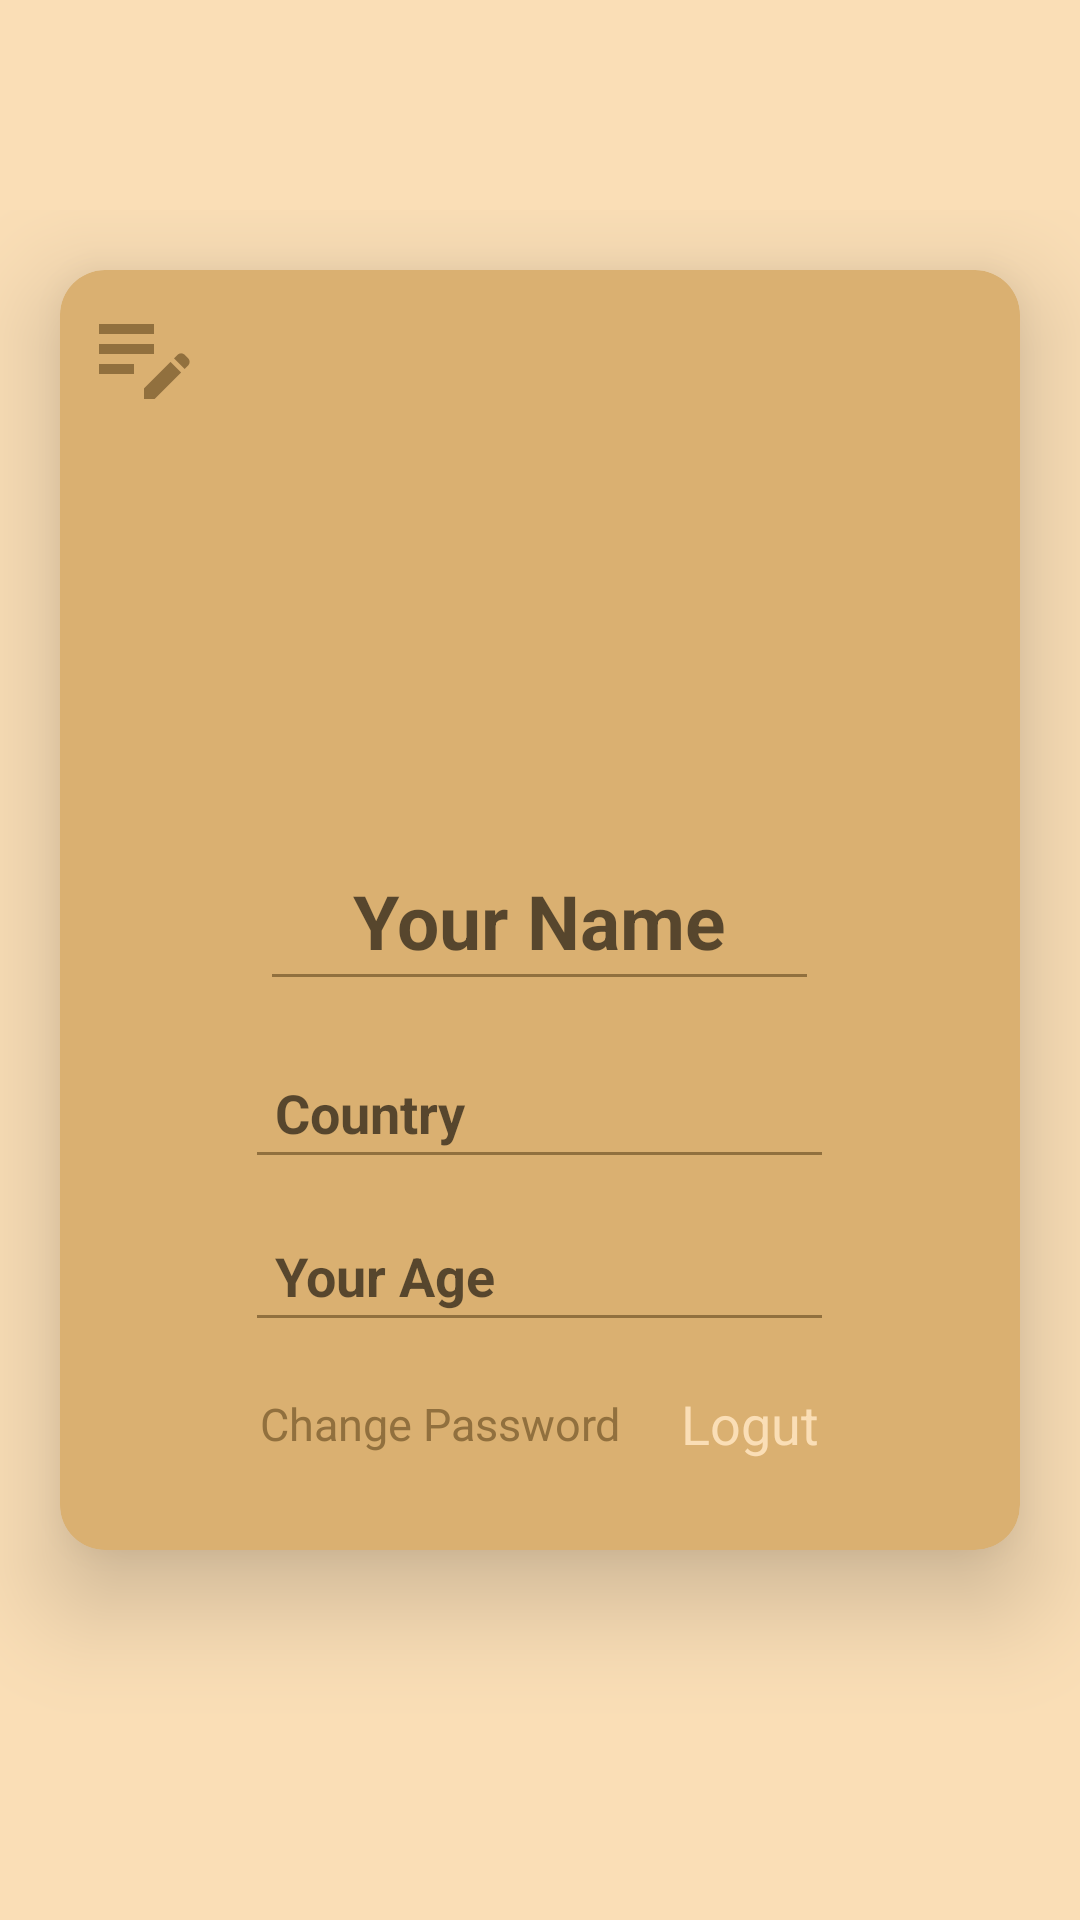

The Android layout XML behind this screen, and the referenced resources:
<!-- AndroidManifest.xml: application theme Theme.LibraryProjectNada -->
<!-- res/layout/fragment_profile.xml -->
<?xml version="1.0" encoding="utf-8"?>
<androidx.coordinatorlayout.widget.CoordinatorLayout xmlns:android="http://schemas.android.com/apk/res/android"
    xmlns:tools="http://schemas.android.com/tools"
    android:layout_width="match_parent"
    android:layout_height="match_parent"
    xmlns:app="http://schemas.android.com/apk/res-auto"
    android:background="#FADEB6"
    android:paddingTop="70dp"
    tools:context=".views.fragments.ProfileFragment">

    <androidx.core.widget.NestedScrollView
        android:layout_width="match_parent"
        android:layout_height="match_parent"
        >

        <androidx.cardview.widget.CardView
            android:layout_width="match_parent"
            android:layout_height="400dp"
            android:layout_margin="20dp"
            app:cardBackgroundColor="#DAB071"
            app:cardCornerRadius="15dp"
            app:cardElevation="20dp"
            >
            <ImageView
                android:id="@+id/edit"
                android:layout_width="wrap_content"
                android:layout_height="wrap_content"
                android:src="@drawable/ic_edit"
                android:layout_margin="8dp"
                />


            <LinearLayout
                android:layout_width="wrap_content"
                android:layout_height="wrap_content"
                android:orientation="vertical"
                android:layout_gravity="center_horizontal"
                android:layout_marginTop="30dp"

                >

                <ImageView
                    android:id="@+id/img_user_fragment"
                    android:layout_width="150dp"
                    android:layout_height="150dp"
                    android:layout_gravity="center_horizontal"
                    />

                <EditText
                    android:id="@+id/user_name"
                    android:layout_width="match_parent"
                    android:layout_height="wrap_content"
                    android:layout_gravity="center"
                    android:gravity="center"
                    android:layout_margin="10dp"
                    android:textStyle="bold"
                    android:hint="Your Name"
                    android:textSize="25sp"
                    android:backgroundTint="@color/brown"
                    android:textColor="@color/brown"
                    android:padding="10dp"
                    android:inputType="text"
                    />

                <EditText
                    android:id="@+id/country"
                    android:layout_width="match_parent"
                    android:layout_height="wrap_content"
                    android:layout_gravity="center"
                    android:layout_margin="5dp"
                    android:textStyle="bold"
                    android:hint="Country"
                    android:textSize="18sp"
                    android:backgroundTint="@color/brown"
                    android:textColor="@color/brown"
                    android:padding="10dp"
                    android:inputType="text"
                    />

                <EditText
                    android:id="@+id/age"
                    android:layout_width="match_parent"
                    android:layout_height="wrap_content"
                    android:layout_gravity="center"
                    android:layout_margin="5dp"
                    android:textStyle="bold"
                    android:hint="Your Age"
                    android:textSize="18sp"
                    android:backgroundTint="@color/brown"
                    android:textColor="@color/brown"
                    android:padding="10dp"
                    android:inputType="number"
                    />

                <androidx.appcompat.widget.LinearLayoutCompat
                    android:layout_width="wrap_content"
                    android:layout_height="wrap_content"
                    android:orientation="horizontal"
                    android:layout_marginBottom="20dp"
                    >
                    <TextView
                        android:id="@+id/change_password"
                        android:layout_width="wrap_content"
                        android:layout_height="wrap_content"
                        android:layout_gravity="center"
                        android:textSize="15sp"
                        android:textColor="@color/brown"
                        android:visibility="visible"
                        android:text="Change Password"
                        android:layout_margin="10dp"
                        />

                    <TextView
                        android:id="@+id/logout"
                        android:layout_width="wrap_content"
                        android:layout_height="wrap_content"
                        android:layout_gravity="center"
                        android:textSize="18sp"
                        android:textColor="@color/brown_"
                        android:visibility="visible"
                        android:text="Logut"
                        android:layout_margin="10dp"
                        />
                </androidx.appcompat.widget.LinearLayoutCompat>


            </LinearLayout>

            <ImageView
                android:id="@+id/done"
                android:layout_width="wrap_content"
                android:layout_height="wrap_content"
                android:src="@drawable/ic_done"
                android:layout_gravity="bottom|right"
                android:layout_margin="12dp"
                android:visibility="invisible"
                />



        </androidx.cardview.widget.CardView>

    </androidx.core.widget.NestedScrollView>



</androidx.coordinatorlayout.widget.CoordinatorLayout>
<!-- resources referenced by this layout -->
<resources>
  <color name="brown">#91703E</color>
  <color name="brown_">#FADEB6</color>
  <!-- drawable ic_done (drawable) -->
  <vector android:height="30dp" android:tint="#FFEB3B"
      android:viewportHeight="24" android:viewportWidth="24"
      android:width="30dp" xmlns:android="http://schemas.android.com/apk/res/android">
      <path android:fillColor="@android:color/white" android:pathData="M9,16.2L4.8,12l-1.4,1.4L9,19 21,7l-1.4,-1.4L9,16.2z"/>
  </vector>
  <!-- drawable ic_edit (drawable) -->
  <vector android:height="40dp" android:tint="@color/brown"
      android:viewportHeight="24" android:viewportWidth="24"
      android:width="40dp" xmlns:android="http://schemas.android.com/apk/res/android">
      <path android:fillColor="@android:color/white" android:pathData="M3,10h11v2H3V10zM3,8h11V6H3V8zM3,16h7v-2H3V16zM18.01,12.87l0.71,-0.71c0.39,-0.39 1.02,-0.39 1.41,0l0.71,0.71c0.39,0.39 0.39,1.02 0,1.41l-0.71,0.71L18.01,12.87zM17.3,13.58l-5.3,5.3V21h2.12l5.3,-5.3L17.3,13.58z"/>
  </vector>
  <style name="Theme.LibraryProjectNada" parent="Theme.MaterialComponents.DayNight.NoActionBar">
          
          <item name="colorPrimary">@color/colorPrimary</item>
          <item name="colorPrimaryVariant">@color/colorPrimaryVariant</item>
          <item name="colorOnPrimary">@color/white</item>
          
          <item name="colorSecondary">@color/colorPrimary</item>
          <item name="colorSecondaryVariant">@color/teal_700</item>
          <item name="colorOnSecondary">@color/black</item>
          
          <item name="android:statusBarColor" tools:targetApi="l">?attr/colorPrimaryVariant</item>
          
      </style>
  <color name="colorPrimary">@color/brown</color>
  <color name="colorPrimaryVariant">#91703E</color>
  <color name="white">#FFFFFFFF</color>
  <color name="teal_700">#FF018786</color>
  <color name="black">#FF000000</color>
</resources>
